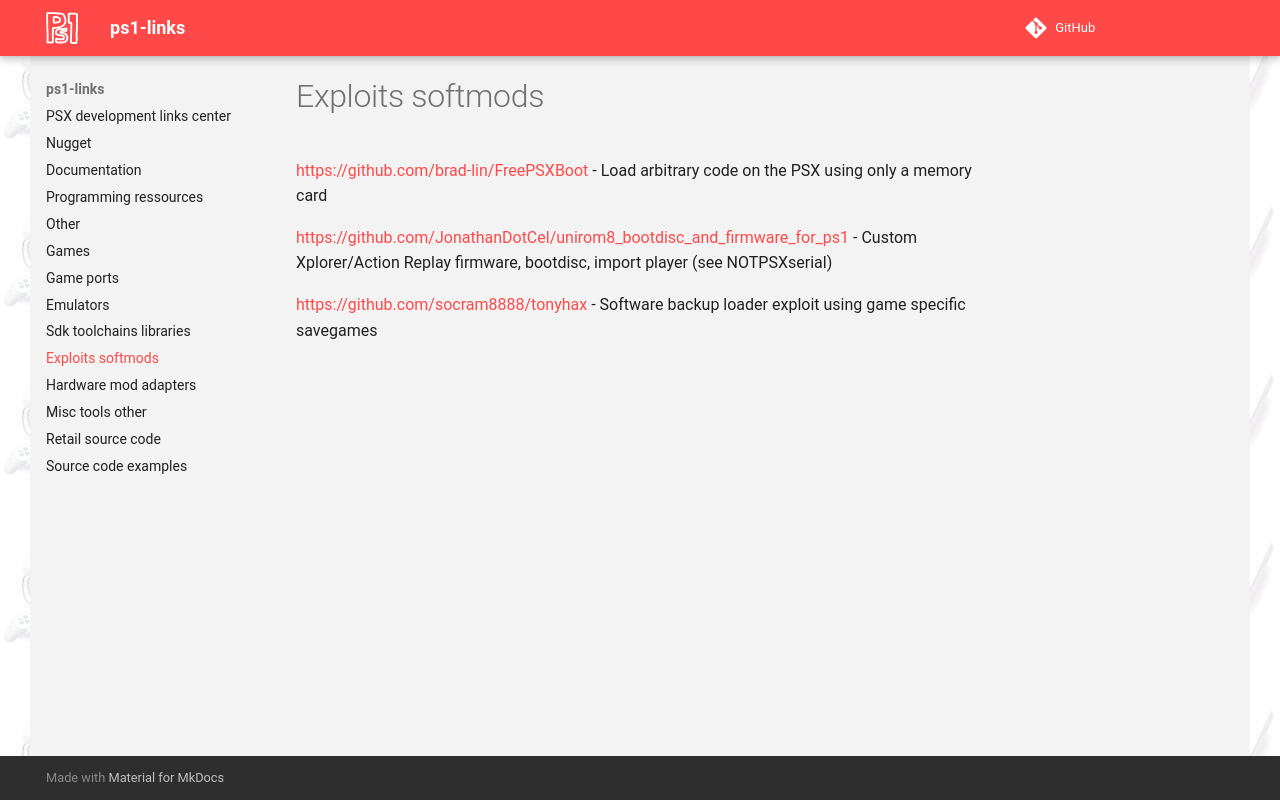

repository: ps1-links/ps1-links.github.io · page: exploits_softmods/index.html · generator: mkdocs

[https://github.com/brad-lin/FreePSXBoot](https://github.com/brad-lin/FreePSXBoot) - Load arbitrary code on the PSX using only a memory card

[https://github.com/JonathanDotCel/unirom8_bootdisc_and_firmware_for_ps1](https://github.com/JonathanDotCel/unirom8_bootdisc_and_firmware_for_ps1) -  Custom Xplorer/Action Replay firmware, bootdisc, import player (see NOTPSXserial)

[https://github.com/socram8888/tonyhax](https://github.com/socram8888/tonyhax) - Software backup loader exploit using game specific savegames  
